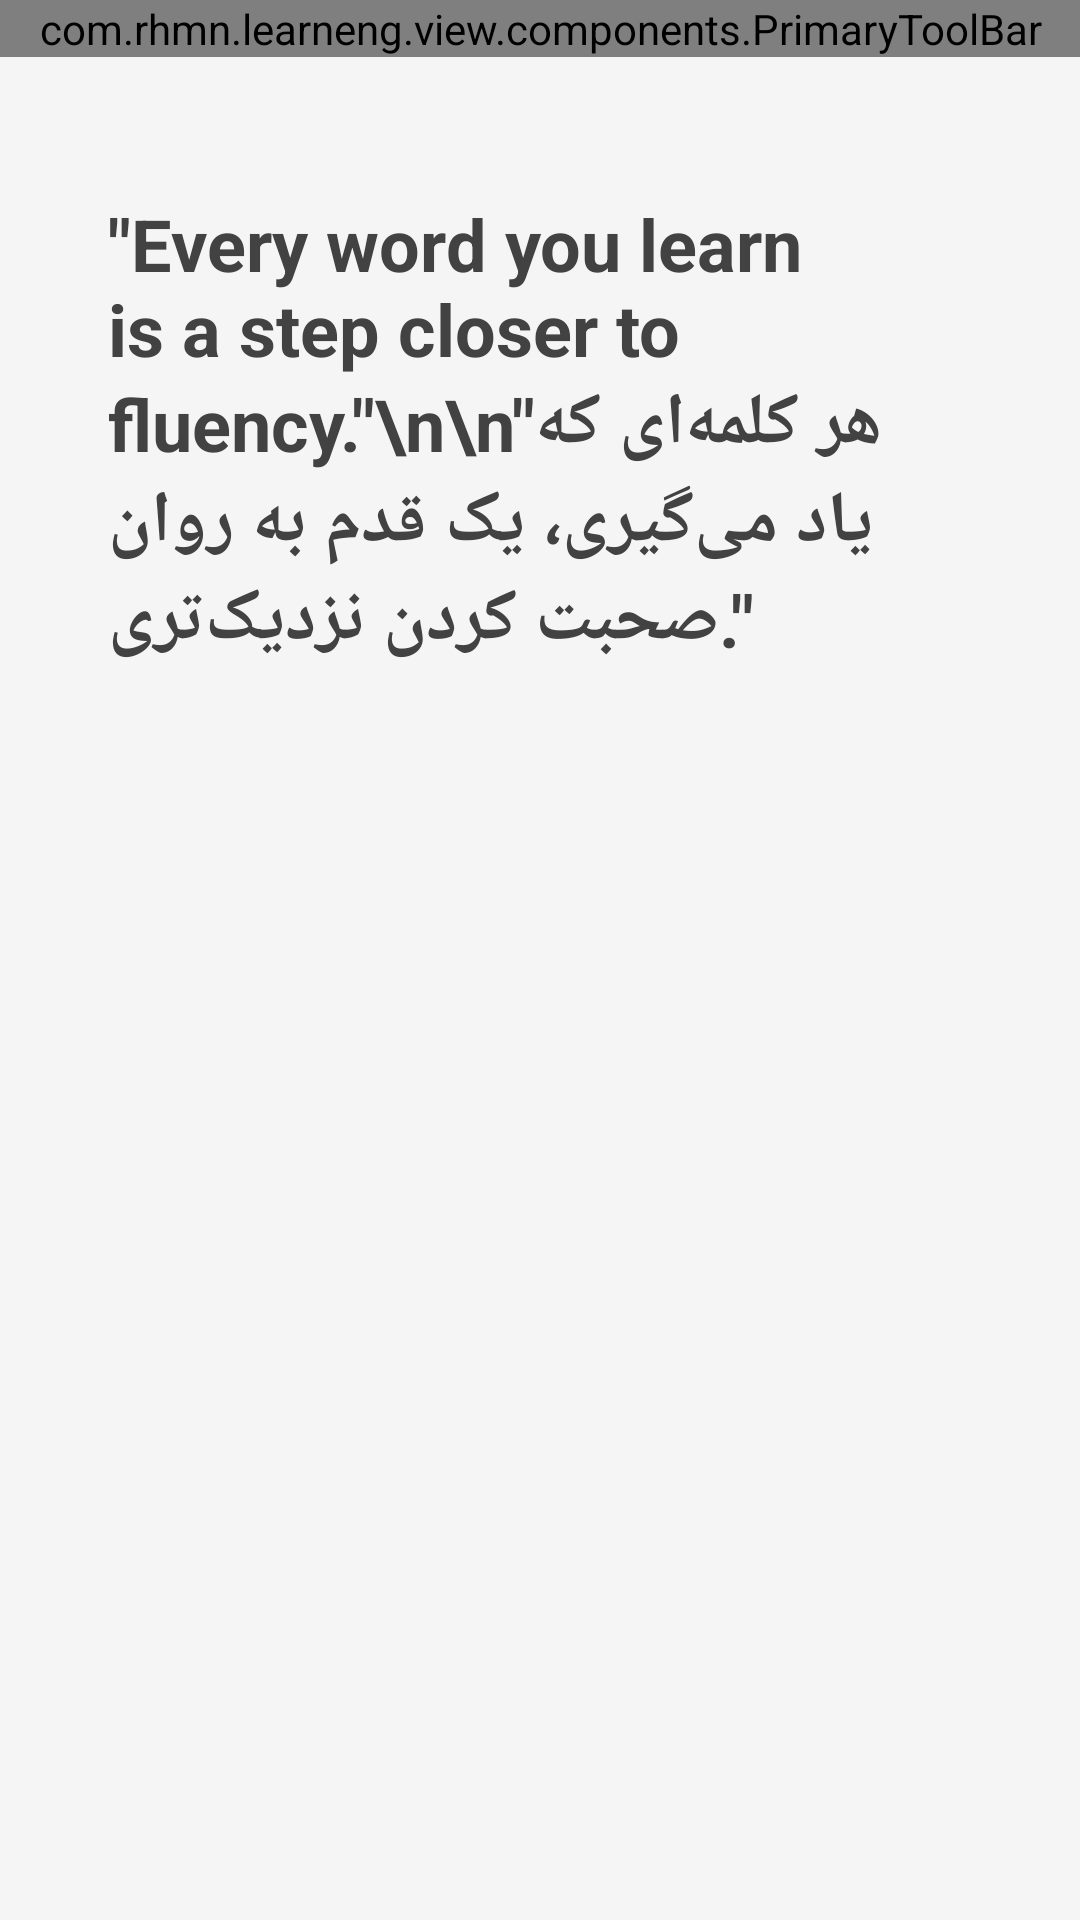

The Android layout XML behind this screen, and the referenced resources:
<!-- AndroidManifest.xml: application theme Theme.LearnEng -->
<!-- res/layout/fragment_day.xml -->
<?xml version="1.0" encoding="utf-8"?>
<androidx.constraintlayout.widget.ConstraintLayout xmlns:android="http://schemas.android.com/apk/res/android"
    xmlns:app="http://schemas.android.com/apk/res-auto"
    xmlns:tool="http://schemas.android.com/tools"
    android:layout_width="match_parent"
    android:layout_height="match_parent">

    <com.rhmn.learneng.view.components.PrimaryToolBar
        android:id="@+id/action_bar"
        android:layout_width="match_parent"
        android:layout_height="wrap_content"
        app:layout_constraintLeft_toLeftOf="parent"
        app:layout_constraintRight_toRightOf="parent"
        app:layout_constraintTop_toTopOf="parent"
        app:titleText="روز اول"
        app:backEnabled="true"

        />

    <TextView
        android:id="@+id/tvHint"
        android:layout_width="match_parent"
        android:layout_height="wrap_content"
        app:layout_constraintTop_toBottomOf="@id/action_bar"
        app:layout_constraintBottom_toTopOf="@id/main_container"
        app:layout_constraintLeft_toLeftOf="parent"
        app:layout_constraintRight_toRightOf="parent"
        android:text="&quot;Every word you learn is a step closer to fluency.&quot;\n\n&quot;هر کلمه‌ای که یاد می‌گیری، یک قدم به روان صحبت کردن نزدیک‌تری.&quot;"
        android:textSize="24sp"
        android:textStyle="bold"
        android:textColor="@color/blackLighter"
        android:layout_marginHorizontal="36dp"
        android:layout_marginTop="46dp"
        />



    <LinearLayout

        android:id="@+id/main_container"
        android:layout_width="match_parent"
        android:layout_height="wrap_content"
        app:layout_constraintLeft_toLeftOf="parent"
        app:layout_constraintRight_toRightOf="parent"
        app:layout_constraintTop_toBottomOf="@id/tvHint"
        android:paddingHorizontal="46dp"
        android:layout_marginTop="46dp"
        android:gravity="center"
        android:orientation="vertical"
        >

        <com.google.android.material.button.MaterialButton
            android:id="@+id/vocabulary_btn"
            android:layout_width="match_parent"
            android:layout_height="wrap_content"
            android:backgroundTint="@color/secondary"
            android:text="vocabulary"
            android:textColor="@color/white"
            android:textSize="16sp"
            android:textStyle="bold"
            app:cornerRadius="12dp"
            android:padding="12dp"
            android:visibility="gone"
            />


        <com.google.android.material.button.MaterialButton
            android:id="@+id/pronounciation_btn"
            android:layout_width="match_parent"
            android:layout_height="wrap_content"
            android:backgroundTint="@color/secondary"
            android:text="Pronounciation"
            android:textColor="@color/white"
            android:textSize="16sp"
            android:textStyle="bold"
            app:cornerRadius="12dp"
            android:padding="12dp"
            android:visibility="gone"

            />

        <com.google.android.material.button.MaterialButton
            android:id="@+id/dictions_btn"
            android:layout_width="match_parent"
            android:layout_height="wrap_content"
            android:backgroundTint="@color/secondary"
            android:text="Dictation"
            android:textColor="@color/white"
            android:textSize="16sp"
            android:textStyle="bold"
            app:cornerRadius="12dp"
            android:padding="12dp"
            android:visibility="gone"

            />

        <com.google.android.material.button.MaterialButton
            android:id="@+id/grammar_btn"
            android:layout_width="match_parent"
            android:layout_height="wrap_content"
            android:backgroundTint="@color/secondary"
            android:text="Grammar"
            android:textColor="@color/white"
            android:textSize="16sp"
            android:textStyle="bold"
            app:cornerRadius="12dp"
            android:padding="12dp"
            android:visibility="gone"

            />

        <com.google.android.material.button.MaterialButton
            android:id="@+id/grammar_quiz_btn"
            android:layout_width="match_parent"
            android:layout_height="wrap_content"
            android:backgroundTint="@color/secondary"
            android:text="Grammar Quiz"
            android:textColor="@color/white"
            android:textSize="16sp"
            android:textStyle="bold"
            app:cornerRadius="12dp"
            android:padding="12dp"
            android:visibility="gone"

            />



        <com.google.android.material.button.MaterialButton
            android:id="@+id/reading_btn"
            android:layout_width="match_parent"
            android:layout_height="wrap_content"
            android:backgroundTint="@color/secondary"
            android:text="Reading"
            android:textColor="@color/white"
            android:textSize="16sp"
            android:textStyle="bold"
            app:cornerRadius="12dp"
            android:padding="12dp"
            android:visibility="gone"

            />


        <com.google.android.material.button.MaterialButton
            android:id="@+id/listening_btn"
            android:layout_width="match_parent"
            android:layout_height="wrap_content"
            android:backgroundTint="@color/secondary"
            android:text="Listening"
            android:textColor="@color/white"
            android:textSize="16sp"
            android:textStyle="bold"
            app:cornerRadius="12dp"
            android:padding="12dp"
            android:visibility="gone"

            />

        <com.google.android.material.button.MaterialButton
            android:id="@+id/fnl_quiz_btn"
            android:layout_width="match_parent"
            android:layout_height="wrap_content"
            android:backgroundTint="@color/secondary"
            android:text="Final Quiz"
            android:textColor="@color/white"
            android:textSize="16sp"
            android:textStyle="bold"
            app:cornerRadius="12dp"
            android:padding="12dp"
            android:visibility="gone"

            />

    </LinearLayout>






</androidx.constraintlayout.widget.ConstraintLayout>
<!-- resources referenced by this layout -->
<resources>
  <color name="blackLighter">#424242</color>
  <color name="secondary">#1A67FF</color>
  <color name="white">#FFFFFFFF</color>
  <style name="Theme.LearnEng" parent="Base.Theme.LearnEng" />
  <style name="Base.Theme.LearnEng" parent="Theme.MaterialComponents.Light.NoActionBar">
          
          
          <item name="android:statusBarColor">@android:color/transparent</item>
          <item name="android:windowDrawsSystemBarBackgrounds">true</item>
          <item name="android:fitsSystemWindows">false</item>
          <item name="android:windowBackground">@color/background</item>
      </style>
  <color name="background">#F5F5F5</color>
</resources>
